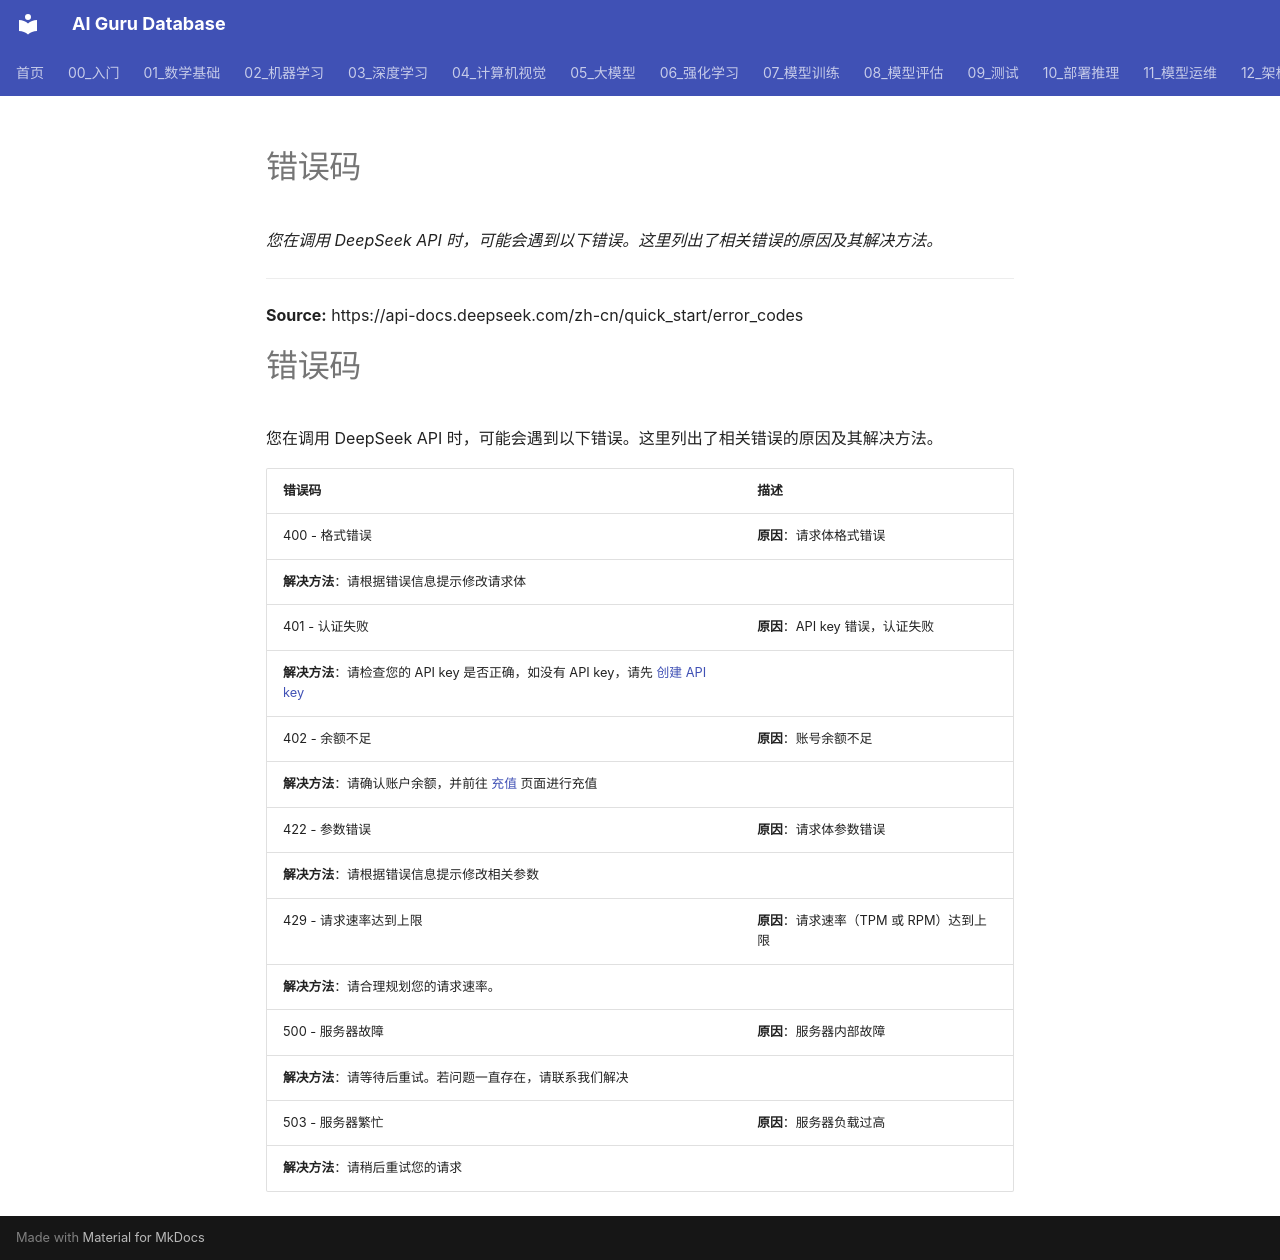

repository: ai-guru-global/ai-guru-database · page: 专题研究/DeepSeek 研究/中文/快速开始/error_codes/index.html · generator: mkdocs

# 错误码

*您在调用 DeepSeek API 时，可能会遇到以下错误。这里列出了相关错误的原因及其解决方法。*

---

**Source:** https://api-docs.deepseek.com/zh-cn/quick_start/error_codes

# 错误码

您在调用 DeepSeek API 时，可能会遇到以下错误。这里列出了相关错误的原因及其解决方法。

| 错误码 | 描述 |
|---|---|
| 400 - 格式错误 | **原因**：请求体格式错误 
 **解决方法**：请根据错误信息提示修改请求体 |
| 401 - 认证失败 | **原因**：API key 错误，认证失败 
 **解决方法**：请检查您的 API key 是否正确，如没有 API key，请先 [创建 API key](https://platform.deepseek.com/api_keys) |
| 402 - 余额不足 | **原因**：账号余额不足 
 **解决方法**：请确认账户余额，并前往 [充值](https://platform.deepseek.com//top_up) 页面进行充值 |
| 422 - 参数错误 | **原因**：请求体参数错误 
 **解决方法**：请根据错误信息提示修改相关参数 |
| 429 - 请求速率达到上限 | **原因**：请求速率（TPM 或 RPM）达到上限 
 **解决方法**：请合理规划您的请求速率。 |
| 500 - 服务器故障 | **原因**：服务器内部故障 
 **解决方法**：请等待后重试。若问题一直存在，请联系我们解决 |
| 503 - 服务器繁忙 | **原因**：服务器负载过高 
 **解决方法**：请稍后重试您的请求 |
